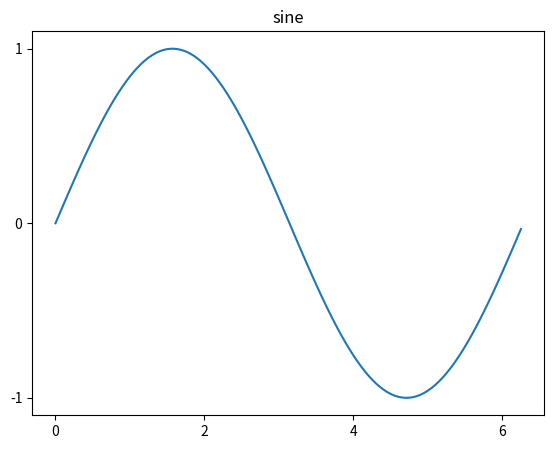

Recreate this plot in Python.
import matplotlib.pyplot as plt
import numpy as np
import math
x = np.arange(0, math.pi*2, 0.05)
fig = plt.figure()
ax = fig.add_axes([0.1, 0.1, 0.8, 0.8]) # main axes
y = np.sin(x)
ax.plot(x, y)
#ax.set_xlabel(‘angle’)
ax.set_title('sine')
ax.set_xticks([0,2,4,6])
#ax.set_xticklabels(['zero','two','four','six'])
ax.set_yticks([-1,0,1])
plt.show()